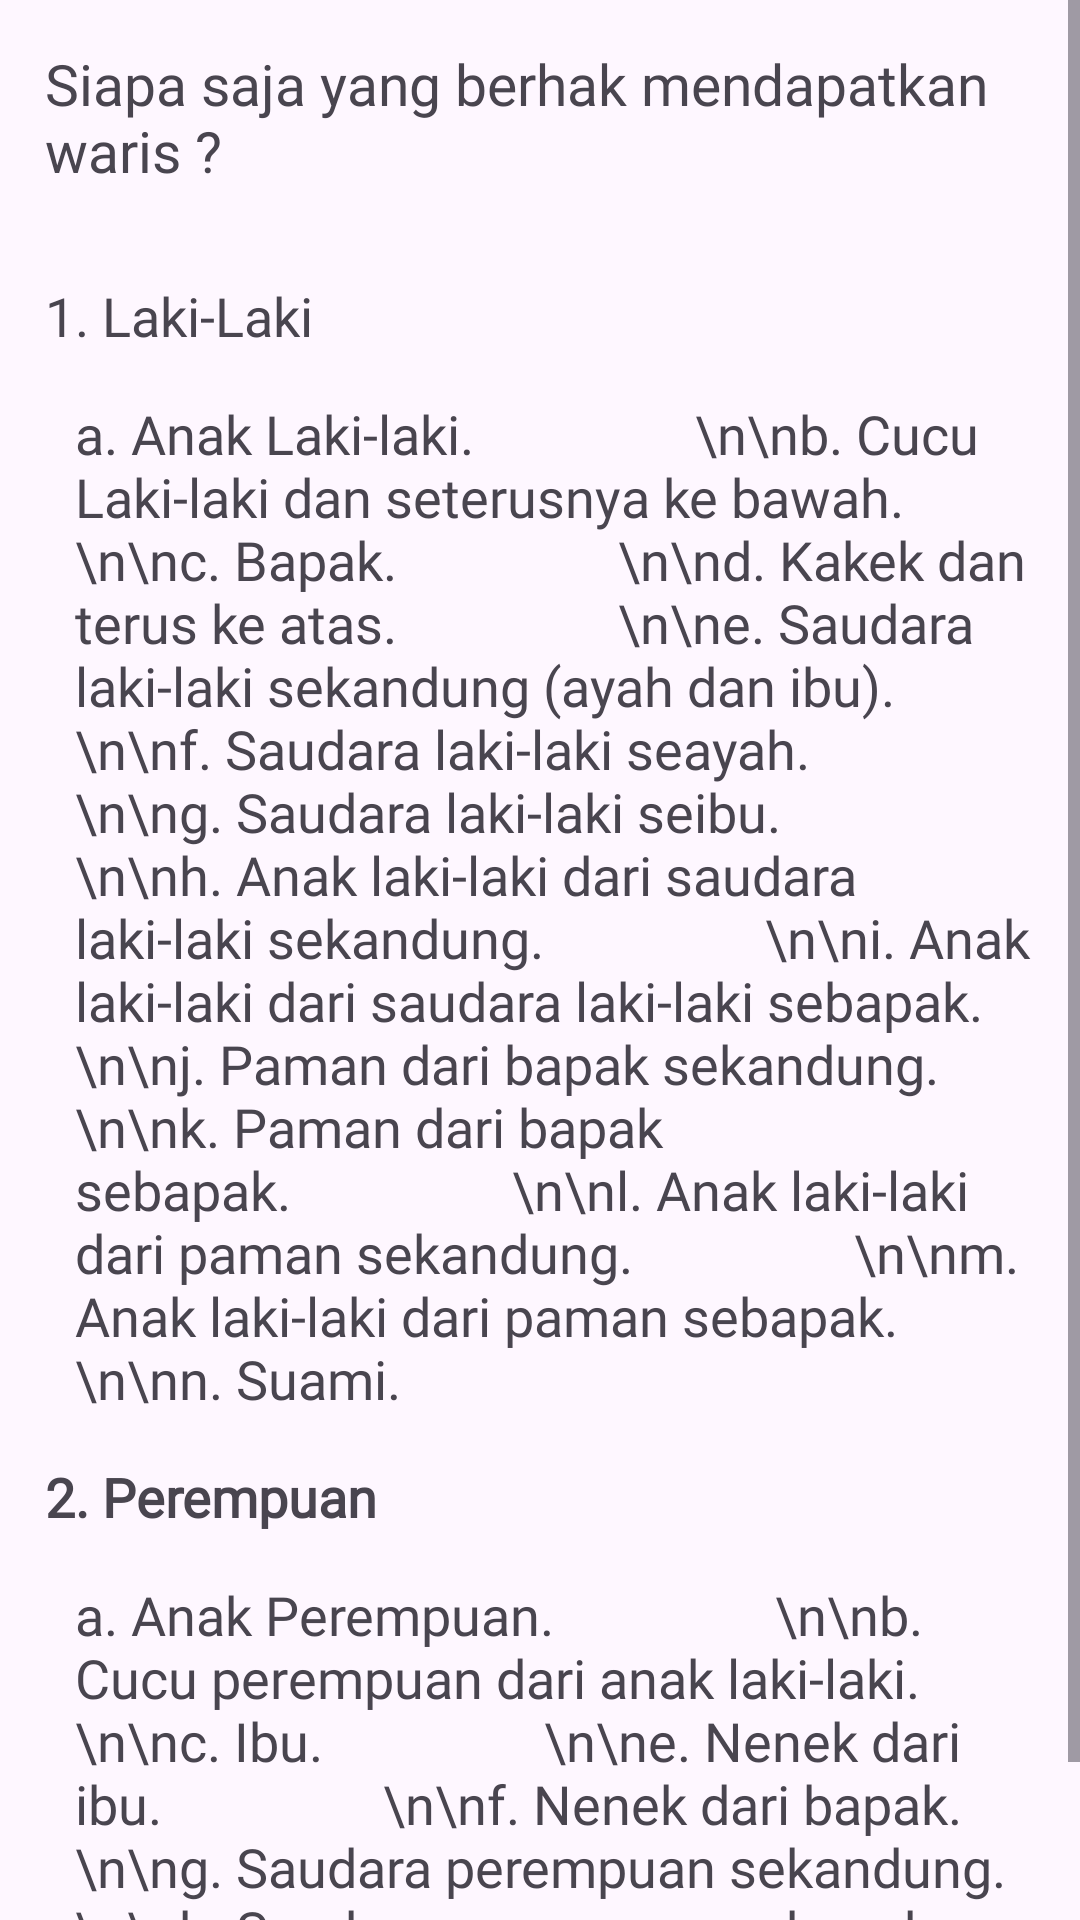

Here is an Android app screen rendered from its layout file. Give the layout XML and the strings, colors and styles it references.
<!-- AndroidManifest.xml: application theme Theme.AlmirathKalkulator -->
<!-- res/layout/fragment_materi3.xml -->
<?xml version="1.0" encoding="utf-8"?>
<ScrollView xmlns:android="http://schemas.android.com/apk/res/android"
    android:layout_below="@id/toolbar"
    android:layout_height="match_parent"
    android:layout_width="match_parent">
    <LinearLayout
        android:layout_width="match_parent"
        android:orientation="vertical"
        android:layout_height="match_parent">
        <TextView
            android:layout_width="match_parent"
            android:layout_height="wrap_content"
            android:padding="15sp"
            android:textSize="19sp"
            android:text="Siapa saja yang berhak mendapatkan waris ?"
            android:fontFamily="@font/lato_heavy"/>
        <TextView
            android:layout_width="match_parent"
            android:layout_height="wrap_content"
            android:padding="15dp"
            android:text="1. Laki-Laki"
            android:textSize="18sp"
            android:fontFamily="@font/lato_heavy"/>

        <TextView
            android:layout_width="match_parent"
            android:layout_height="wrap_content"
            android:layout_marginLeft="25dp"
            android:layout_marginRight="15dp"
            android:fontFamily="@font/lato_regular"
            android:text="a. Anak Laki-laki.
                \n\nb. Cucu Laki-laki dan seterusnya ke bawah.
                \n\nc. Bapak.
                \n\nd. Kakek dan terus ke atas.
                \n\ne. Saudara laki-laki sekandung (ayah dan ibu).
                \n\nf. Saudara laki-laki seayah.
                \n\ng. Saudara laki-laki seibu.
                \n\nh. Anak laki-laki dari saudara laki-laki sekandung.
                \n\ni. Anak laki-laki dari saudara laki-laki sebapak.
                \n\nj. Paman dari bapak sekandung.
                \n\nk. Paman dari bapak sebapak.
                \n\nl. Anak laki-laki dari paman sekandung.
                \n\nm. Anak laki-laki dari paman sebapak.
                \n\nn. Suami."
            android:textSize="18sp"/>
        <TextView
            android:layout_width="match_parent"
            android:layout_height="wrap_content"
            android:padding="15sp"
            android:textSize="18sp"
            android:fontFamily="@font/lato_heavy"
            android:text="2. Perempuan"
            android:textStyle="bold"/>

        <TextView
            android:layout_width="match_parent"
            android:layout_height="wrap_content"
            android:layout_marginLeft="25dp"
            android:layout_marginRight="15dp"
            android:fontFamily="@font/lato_regular"
            android:text="a. Anak Perempuan.
                \n\nb. Cucu perempuan dari anak laki-laki.
                \n\nc. Ibu.
                \n\ne. Nenek dari ibu.
                \n\nf. Nenek dari bapak.
                \n\ng. Saudara perempuan sekandung.
                \n\nh. Saudara perempuan sebapak.
                \n\ni. Saudara perempuan seibu.
                \n\nj. Istri."
            android:textSize="18sp"></TextView>
    </LinearLayout>
</ScrollView>
<!-- resources referenced by this layout -->
<resources>
  <style name="Theme.AlmirathKalkulator" parent="Base.Theme.AlmirathKalkulator" />
  <style name="Base.Theme.AlmirathKalkulator" parent="Theme.Material3.DayNight.NoActionBar">
          
          
      </style>
</resources>
